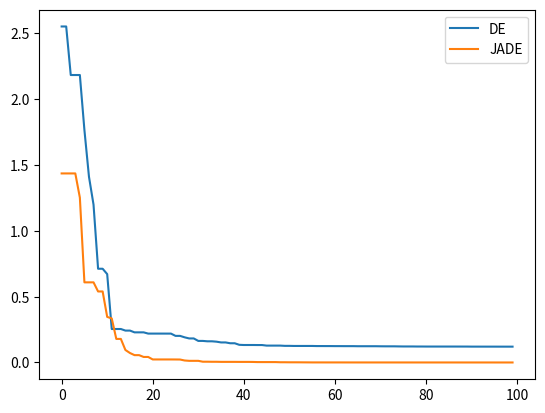

Here is the Python script that generated this plot:
import numpy as np
import matplotlib.pyplot as plt 

solution = np.array([0.5, 0.1, -0.3, 0.9, 0.4, -0.6, 0.2])
dim_theta = solution.shape[0]

def objective_function(thetas):
    fitness = np.sum(np.square(solution - thetas))
    return fitness

# Cr = crossover rate
# F = mutation rate
# NP = n population
def differential_evolution(thetas_limit, target_vectors_init, Cr=0.5, F=0.5, NP=10, max_gen=100, cr_type=''):
    n_params = len(thetas_limit)
    # Generate random target vectors
    # target_vectors = np.random.rand(NP, n_params)
    # target_vectors = np.interp(target_vectors, (0,1), (-1,1))
    target_vectors = target_vectors_init.copy()
    # Variable donor vectors
    donor_vector = np.zeros(n_params)
    # Variable trial vectors
    trial_vector = np.zeros(n_params)
    best_fitness = np.inf
    list_best_fitness = []
    for gen in range(max_gen):
        print("Generation :", gen)
        for pop in range(NP):
            # print("Target vectors :", target_vectors[pop])
            # Untuk novelti ini bisa ditambahkan selectionnya berdasarkan ranking
            index_choice = [i for i in range(NP) if i != pop]
            a, b, c = np.random.choice(index_choice, 3)
            donor_vector = target_vectors[a] - F * (target_vectors[b]-target_vectors[c])
            # print("Donor vectors :", donor_vector)
            n = np.random.randint(n_params)
            L = np.random.randint(1, n_params)
            n_end = n+L

            cross_points = np.random.rand(n_params) < Cr
            trial_vector = np.where(cross_points, donor_vector, target_vectors[pop])
            # print("Trial vector", trial_vector)
            target_fitness = objective_function(target_vectors[pop])
            trial_fitness = objective_function(trial_vector)
            # print("Target fitness :", target_fitness)
            # print("Trial fitness :", trial_fitness)
            if trial_fitness < target_fitness:
                target_vectors[pop] = trial_vector.copy()
                best_fitness = trial_fitness
            else:
                best_fitness = target_fitness
        print("Best fitness :", best_fitness)
        list_best_fitness.append(best_fitness)
    return list_best_fitness

def jade(thetas_limit, target_vectors_init, uCR=0.5, uF=0.6, c=0.1, NP=10, max_gen=100):
    n_params = len(thetas_limit)
    # Generate random target vectors
    # target_vectors = np.random.rand(NP, n_params)
    target_vectors = target_vectors_init.copy()
    target_fitness = np.zeros(NP)
    # target_vectors = np.interp(target_vectors, (0,1), (-1,1))

    # Variable donor vectors
    donor_vector = np.zeros(n_params)
    # Variable trial vectors
    trial_vector = np.zeros(n_params)
    best_fitness = np.inf
    list_best_fitness = []
    Fi = np.zeros(NP)
    CRi = np.zeros(NP)
    onethirdNP = NP//3
    for gen in range(max_gen):
        print("Generation :", gen)
        # Success F dan Success CR
        sCR = []
        sF = []
        random_onethird_idx = np.random.choice(np.arange(0,NP), size=onethirdNP, replace=False).tolist()
        # Generate adaptive parameter Fi dan CRi
        for pop in range(NP):
            CRi[pop] = np.random.normal(uCR, 0.1)
            if pop in random_onethird_idx:
                Fi[pop] = np.interp(np.random.rand(), (0,1), (0,1.2))
            else:
                Fi[pop] = np.random.normal(uF, 0.1)
        # print("Onethird ", random_onethird_idx)
        # print("CRi ", CRi)
        # print("Fi ", Fi)
        # Evaluate target vectors
        for pop in range(NP):
            target_fitness[pop] = objective_function(target_vectors[pop])

        for pop in range(NP):
            # print("Target vectors :", target_vectors[pop])
            current_best_idx = np.argmin(target_fitness)

            index_choice = [i for i in range(NP) if i != pop]
            a, b = np.random.choice(index_choice, 2)
            donor_vector = target_vectors[pop] + Fi[pop] * (target_vectors[current_best_idx]-target_vectors[pop]) + Fi[pop] * (target_vectors[a]-target_vectors[b])
            # print("Donor vectors :", donor_vector)

            cross_points = np.random.rand(n_params) <= CRi[pop]
            trial_vector = np.where(cross_points, donor_vector, target_vectors[pop])
            # print("Trial vector", trial_vector)
            
            trial_fitness = objective_function(trial_vector)
            # print("Target fitness :", target_fitness)
            # print("Trial fitness :", trial_fitness)
            if trial_fitness < target_fitness[pop]:
                target_vectors[pop] = trial_vector.copy()
                sCR.append(CRi[pop])
                sF.append(Fi[pop])
                best_fitness = trial_fitness
            else:
                best_fitness = target_fitness[pop]
        
        # Update uCR dan uF
        # print("uCR : ", sCR)
        # print("uF ", sF)
        uCR = (1-c)*uCR + c*np.mean(sCR)
        uF = (1-c)*uF + c*(np.sum(np.power(sF, 2))/np.sum(sF))
        print("Best fitness :", best_fitness)
        list_best_fitness.append(best_fitness)
    return list_best_fitness

def main():
    limits = [(-1,1)] * dim_theta
    # print(limits)
    target_vectors = np.random.rand(10, dim_theta)
    target_vectors = np.interp(target_vectors, (0,1), (-1,1))
    print("Differential Evolution")
    result_de = differential_evolution(limits, target_vectors)
    print("JADE")
    result_jade = jade(limits, target_vectors, c=0.1)
    fig, ax = plt.subplots()
    ax.plot(result_de, label="DE")
    ax.plot(result_jade, label="JADE")
    ax.legend()
    plt.show()
    print("Best DE :", result_de[-1])
    print("Best JADE :", result_jade[-1])
    # if result_de[-1] < result_jade[-1]:
    #     print("DE WIN")
    # else:
    #     print("JADE WIN")

if __name__ == "__main__":
    main()
